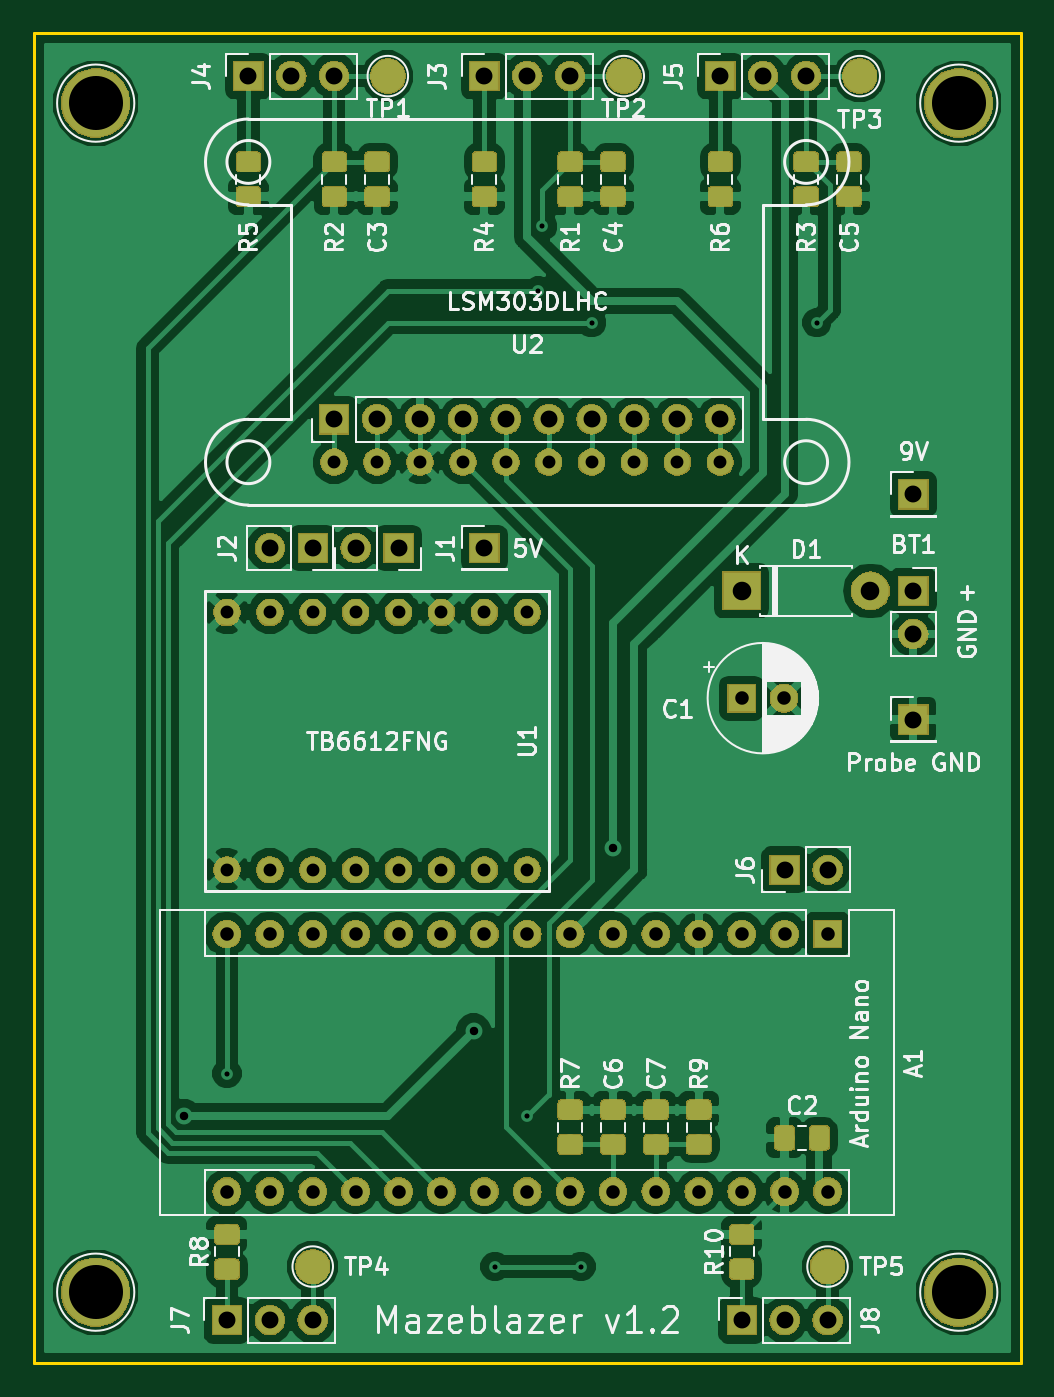
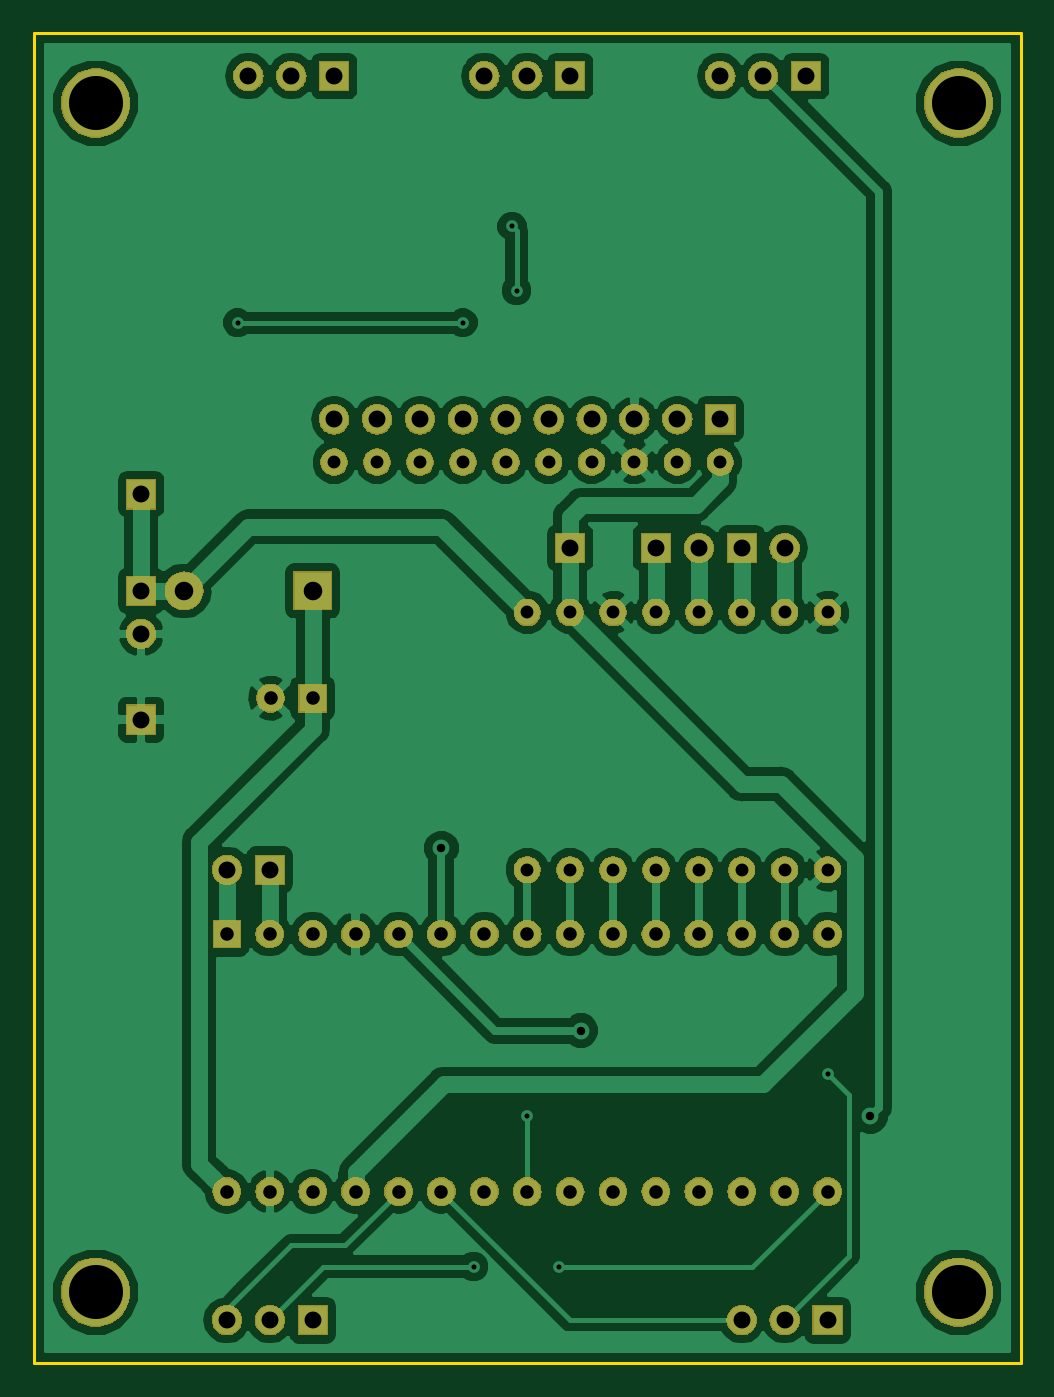
Circuit board: 9 layer files. Board 58.4 x 78.7 mm.
- bottom_copper: hw-B.Cu.gbr (84256 bytes)
- bottom_mask: hw-B.Mask.gbr (110624 bytes)
- bottom_silk: hw-B.SilkS.gbr (544 bytes)
- outline: hw-Edge.Cuts.gbr (734 bytes)
- top_copper: hw-F.Cu.gbr (194155 bytes)
- top_mask: hw-F.Mask.gbr (146190 bytes)
- top_silk: hw-F.SilkS.gbr (55524 bytes)
- drill: hw-NPTH.drl (165 bytes)
- drill: hw-PTH.drl (1490 bytes)

=== bottom_copper: hw-B.Cu.gbr (84256 bytes, source omitted) ===
=== bottom_mask: hw-B.Mask.gbr (110624 bytes, source omitted) ===
=== bottom_silk: hw-B.SilkS.gbr ===
G04 #@! TF.GenerationSoftware,KiCad,Pcbnew,5.0.2-bee76a0~70~ubuntu18.04.1*
G04 #@! TF.CreationDate,2019-04-24T16:28:52+03:00*
G04 #@! TF.ProjectId,hw,68772e6b-6963-4616-945f-706362585858,rev?*
G04 #@! TF.SameCoordinates,Original*
G04 #@! TF.FileFunction,Legend,Bot*
G04 #@! TF.FilePolarity,Positive*
%FSLAX46Y46*%
G04 Gerber Fmt 4.6, Leading zero omitted, Abs format (unit mm)*
G04 Created by KiCad (PCBNEW 5.0.2-bee76a0~70~ubuntu18.04.1) date ke 24. huhtikuuta [number-redacted]*
%MOMM*%
%LPD*%
G01*
G04 APERTURE LIST*
G04 APERTURE END LIST*
M02*

=== outline: hw-Edge.Cuts.gbr ===
G04 #@! TF.GenerationSoftware,KiCad,Pcbnew,5.0.2-bee76a0~70~ubuntu18.04.1*
G04 #@! TF.CreationDate,2019-04-24T16:28:52+03:00*
G04 #@! TF.ProjectId,hw,68772e6b-6963-4616-945f-706362585858,rev?*
G04 #@! TF.SameCoordinates,Original*
G04 #@! TF.FileFunction,Profile,NP*
%FSLAX46Y46*%
G04 Gerber Fmt 4.6, Leading zero omitted, Abs format (unit mm)*
G04 Created by KiCad (PCBNEW 5.0.2-bee76a0~70~ubuntu18.04.1) date ke 24. huhtikuuta [number-redacted]*
%MOMM*%
%LPD*%
G01*
G04 APERTURE LIST*
%ADD10C,0.150000*%
G04 APERTURE END LIST*
D10*
X137160000Y-48260000D02*
X137160000Y-127000000D01*
X78740000Y-48260000D02*
X137160000Y-48260000D01*
X137160000Y-127000000D02*
X78740000Y-127000000D01*
X78740000Y-127000000D02*
X78740000Y-48260000D01*
M02*

=== top_copper: hw-F.Cu.gbr (194155 bytes, source omitted) ===
=== top_mask: hw-F.Mask.gbr (146190 bytes, source omitted) ===
=== top_silk: hw-F.SilkS.gbr (55524 bytes, source omitted) ===
=== drill: hw-NPTH.drl ===
M48
;DRILL file {KiCad 5.0.2-bee76a0~70~ubuntu18.04.1} date ke 24. huhtikuuta [number-redacted]
;FORMAT={-:-/ absolute / inch / decimal}
FMAT,2
INCH,TZ
%
G90
G05
T0
M30

=== drill: hw-PTH.drl ===
M48
;DRILL file {KiCad 5.0.2-bee76a0~70~ubuntu18.04.1} date ke 24. huhtikuuta [number-redacted]
;FORMAT={-:-/ absolute / inch / decimal}
FMAT,2
INCH,TZ
T1C0.0118
T2C0.0197
T3C0.0300
T4C0.0315
T5C0.0394
T6C0.0433
T7C0.1260
%
G90
G05
T1
X3.55Y-4.325
X4.175Y-4.775
X4.25Y-4.425
X4.275Y-2.5
X4.2854Y-2.35
X4.375Y-4.775
X4.4Y-2.575
X4.925Y-2.575
T2
X3.45Y-4.425
X4.125Y-4.225
X4.45Y-3.8
T3
X3.8Y-2.9
X3.9Y-2.9
X4.Y-2.9
X4.1Y-2.9
X4.2Y-2.9
X4.3Y-2.9
X4.4Y-2.9
X4.5Y-2.9
X4.6Y-2.9
X4.7Y-2.9
X3.55Y-3.25
X3.55Y-3.85
X3.65Y-3.25
X3.65Y-3.85
X3.75Y-3.25
X3.75Y-3.85
X3.85Y-3.25
X3.85Y-3.85
X3.95Y-3.25
X3.95Y-3.85
X4.05Y-3.25
X4.05Y-3.85
X4.15Y-3.25
X4.15Y-3.85
X4.25Y-3.25
X4.25Y-3.85
T4
X4.75Y-3.45
X4.8484Y-3.45
X3.55Y-4.
X3.55Y-4.6
X3.65Y-4.
X3.65Y-4.6
X3.75Y-4.
X3.75Y-4.6
X3.85Y-4.
X3.85Y-4.6
X3.95Y-4.
X3.95Y-4.6
X4.05Y-4.
X4.05Y-4.6
X4.15Y-4.
X4.15Y-4.6
X4.25Y-4.
X4.25Y-4.6
X4.35Y-4.
X4.35Y-4.6
X4.45Y-4.
X4.45Y-4.6
X4.55Y-4.
X4.55Y-4.6
X4.65Y-4.
X4.65Y-4.6
X4.75Y-4.
X4.75Y-4.6
X4.85Y-4.
X4.85Y-4.6
X4.95Y-4.
X4.95Y-4.6
T5
X4.85Y-3.85
X4.95Y-3.85
X3.8Y-2.8
X3.9Y-2.8
X4.Y-2.8
X4.1Y-2.8
X4.2Y-2.8
X4.3Y-2.8
X4.4Y-2.8
X4.5Y-2.8
X4.6Y-2.8
X4.7Y-2.8
X3.85Y-3.1
X3.95Y-3.1
X3.6Y-2.
X3.7Y-2.
X3.8Y-2.
X3.65Y-3.1
X3.75Y-3.1
X4.15Y-2.
X4.25Y-2.
X4.35Y-2.
X5.15Y-3.2
X5.15Y-3.3
X4.15Y-3.1
X5.15Y-3.5
X3.55Y-4.9
X3.65Y-4.9
X3.75Y-4.9
X4.7Y-2.
X4.8Y-2.
X4.9Y-2.
X4.75Y-4.9
X4.85Y-4.9
X4.95Y-4.9
X5.15Y-2.975
T6
X4.75Y-3.2
X5.05Y-3.2
T7
X5.2559Y-2.063
X3.2441Y-2.063
X3.2441Y-4.8346
X5.2559Y-4.8346
T0
M30

